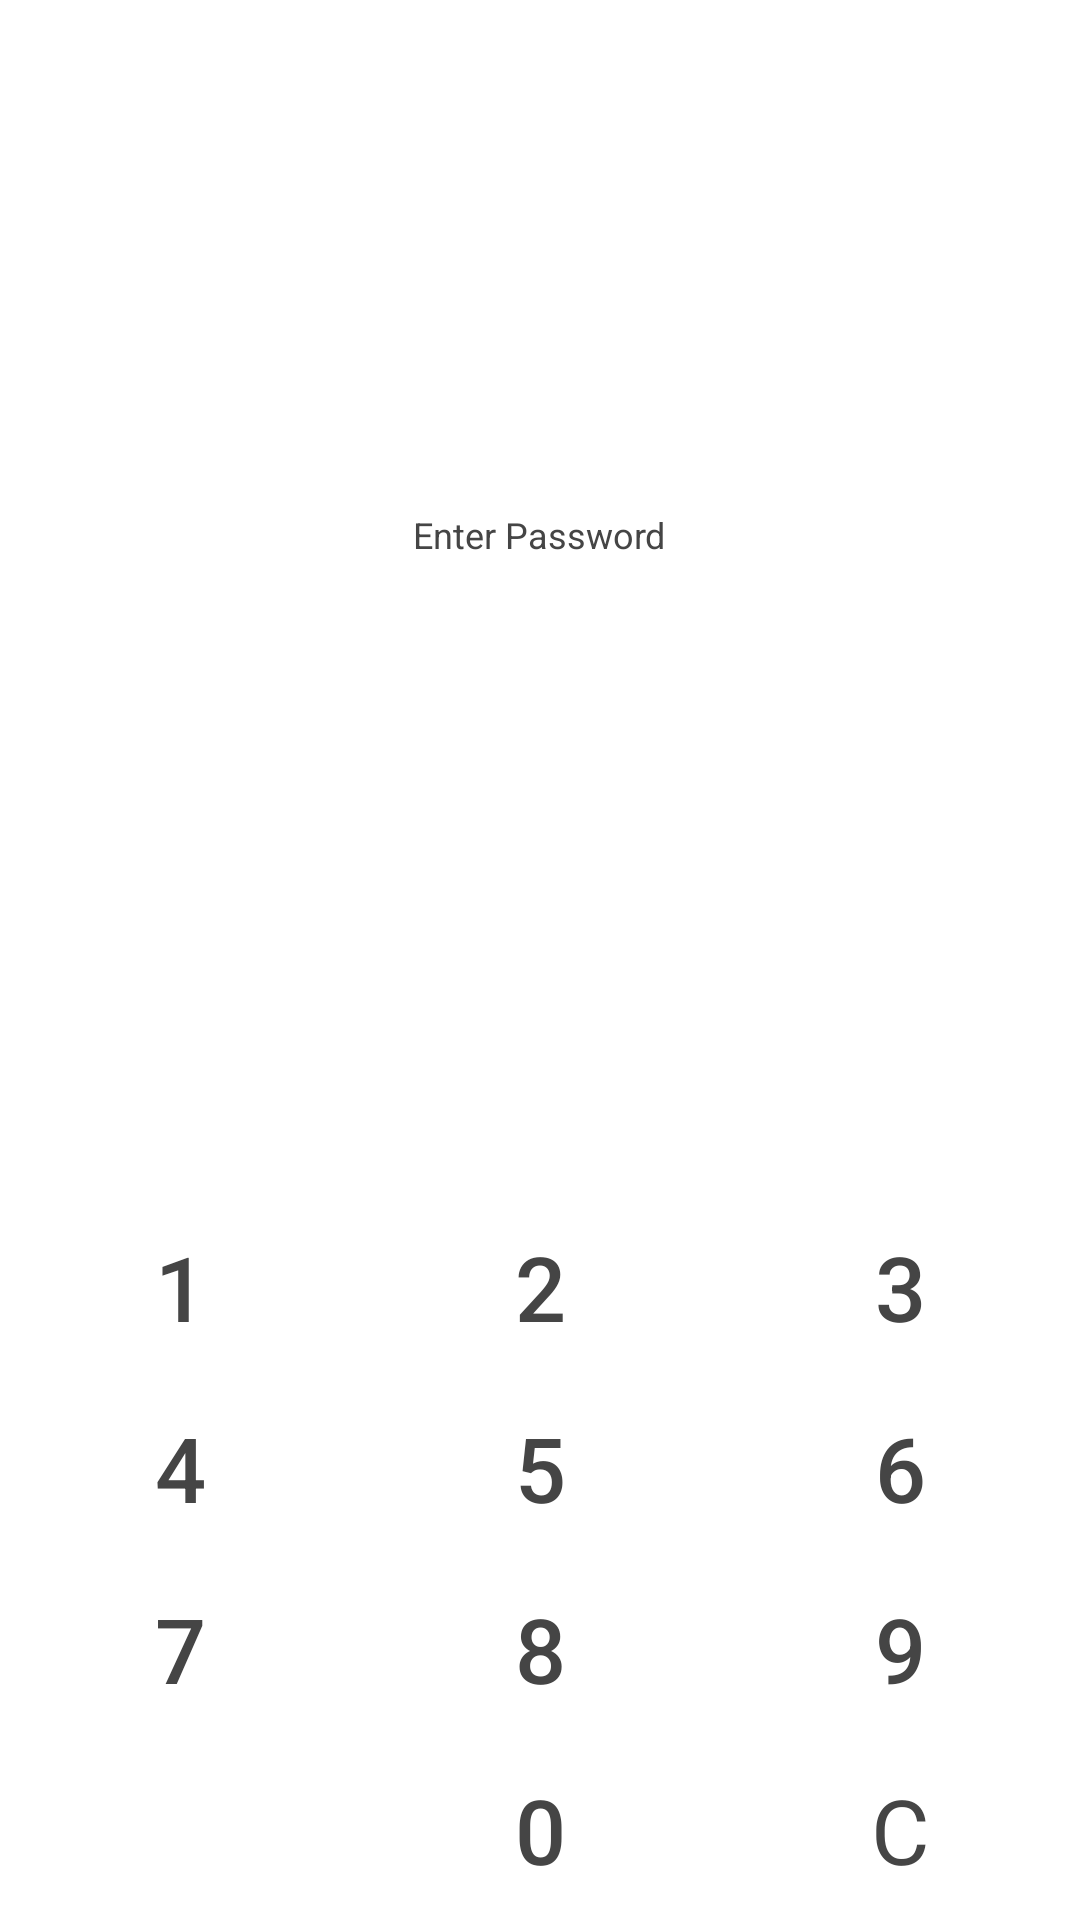

Android layout source for this screen:
<!-- AndroidManifest.xml: application theme oText.Theme.Mono -->
<!-- res/layout/password_layout.xml -->
<?xml version="1.0" encoding="utf-8"?>
<androidx.coordinatorlayout.widget.CoordinatorLayout
    xmlns:android="http://schemas.android.com/apk/res/android" android:layout_width="match_parent"
    android:layout_height="match_parent"
    >

    <TextView
        android:id="@+id/enter_password"
        android:layout_width="wrap_content"
        android:layout_height="50dp"
        android:inputType="numberPassword"
        android:textSize="40sp"
        android:textColor="@color/textColor"
        android:layout_gravity="center_horizontal"
        android:layout_margin="100dp" />
    <TextView
        android:id="@+id/info_text"
        android:layout_gravity="center_horizontal"
        android:layout_marginTop="170dp"
        android:text="Enter Password"
        android:textColor="@color/textColor"
        android:layout_width="wrap_content"
        android:layout_height="wrap_content"

        android:textSize="12sp"/>
    <GridLayout
        android:id="@+id/buttons"
        android:layout_gravity="bottom"
        android:layout_width="match_parent"
        android:layout_height="wrap_content"
        android:columnCount="3"


        >
        <Button
            android:layout_width="wrap_content"
            android:layout_height="wrap_content"
            android:textSize="30sp"

            android:background="?android:selectableItemBackground"

            android:layout_columnWeight="1"
            android:textColor="@color/textColor"
            android:padding="10dp"
            android:text="1"/>
        <Button
            android:layout_width="wrap_content"
            android:layout_height="wrap_content"
            android:textColor="@color/textColor"
            android:textSize="30sp"
            android:padding="10dp"
            android:layout_columnWeight="1"
            android:background="?android:selectableItemBackground"

            android:text="2"/>
        <Button
            android:layout_width="wrap_content"
            android:layout_height="wrap_content"
            android:textSize="30sp"
            android:padding="10dp"
            android:layout_columnWeight="1"
            android:textColor="@color/textColor"
            android:background="?android:selectableItemBackground"

            android:text="3"/>
        <Button
            android:layout_width="wrap_content"
            android:layout_height="wrap_content"
            android:textSize="30sp"
            android:textColor="@color/textColor"
            android:background="?android:selectableItemBackground"

            android:padding="10dp"
            android:layout_columnWeight="1"
            android:text="4"/>
        <Button
            android:layout_width="wrap_content"
            android:layout_height="wrap_content"
            android:textSize="30sp"
            android:padding="10dp"
            android:layout_columnWeight="1"
            android:background="?android:selectableItemBackground"
            android:textColor="@color/textColor"
            android:text="5"/>
        <Button
            android:layout_width="wrap_content"
            android:layout_height="wrap_content"
            android:textSize="30sp"
            android:layout_columnWeight="1"
            android:padding="10dp"
            android:background="?android:selectableItemBackground"
            android:textColor="@color/textColor"

            android:text="6"/>
        <Button
            android:layout_width="wrap_content"
            android:layout_height="wrap_content"
            android:textSize="30sp"
            android:padding="10dp"
            android:background="?android:selectableItemBackground"
            android:textColor="@color/textColor"
            android:layout_columnWeight="1"
            android:text="7"/>
        <Button
            android:layout_width="wrap_content"
            android:layout_height="wrap_content"
            android:textSize="30sp"
            android:padding="10dp"
            android:layout_columnWeight="1"
            android:background="?android:selectableItemBackground"
            android:textColor="@color/textColor"
            android:text="8"/>
        <Button
            android:layout_width="wrap_content"
            android:layout_height="wrap_content"
            android:textSize="30sp"

            android:textColor="@color/textColor"
            android:layout_columnWeight="1"
            android:padding="10dp"
            android:background="?android:selectableItemBackground"

            android:text="9"/>
        <Button
            android:layout_width="wrap_content"
            android:layout_height="wrap_content"
            android:textSize="30sp"
            android:padding="10dp"
            android:background="?android:selectableItemBackground"

            android:layout_columnWeight="1"
            android:text=""/>
        <Button
            android:layout_width="wrap_content"
            android:layout_height="wrap_content"
            android:textSize="30sp"
            android:layout_columnWeight="1"
            android:background="?android:selectableItemBackground"
            android:textColor="@color/textColor"
            android:padding="10dp"
            android:text="0"/>
        <Button
            android:layout_width="wrap_content"
            android:layout_height="wrap_content"
            android:textSize="30sp"
            android:layout_columnWeight="1"
            android:background="?android:selectableItemBackground"
           android:fontFamily="sans-serif"
            android:text="C"
            android:textColor="@color/textColor"
            android:padding="10dp"/>
    </GridLayout>

</androidx.coordinatorlayout.widget.CoordinatorLayout>
<!-- resources referenced by this layout -->
<resources>
  <color name="textColor">#454545</color>
  <style name="oText.Theme.Mono" parent="AppTheme">
          <item name="colorPrimary">@color/colorPrimary</item>
          <item name="colorPrimaryDark">@color/colorPrimary</item>
  
          <item name="android:statusBarColor">@color/colorPrimary</item>
          <item name="backgroundColor">@color/backgroundColor</item>
          <item name="colorOnPrimary">@color/logo</item>
      </style>
  <style name="AppTheme" parent="Theme.MaterialComponents.DayNight.NoActionBar">
          
          <item name="android:windowActivityTransitions">true</item>
          <item name="colorOnPrimary">@color/textColor</item>
          <item name="backgroundColor">@color/backgroundColor</item>
      </style>
  <color name="colorPrimary">#ae5aa4</color>
  <color name="backgroundColor">#fcfcfc</color>
  <color name="logo">#eaeaea</color>
</resources>
